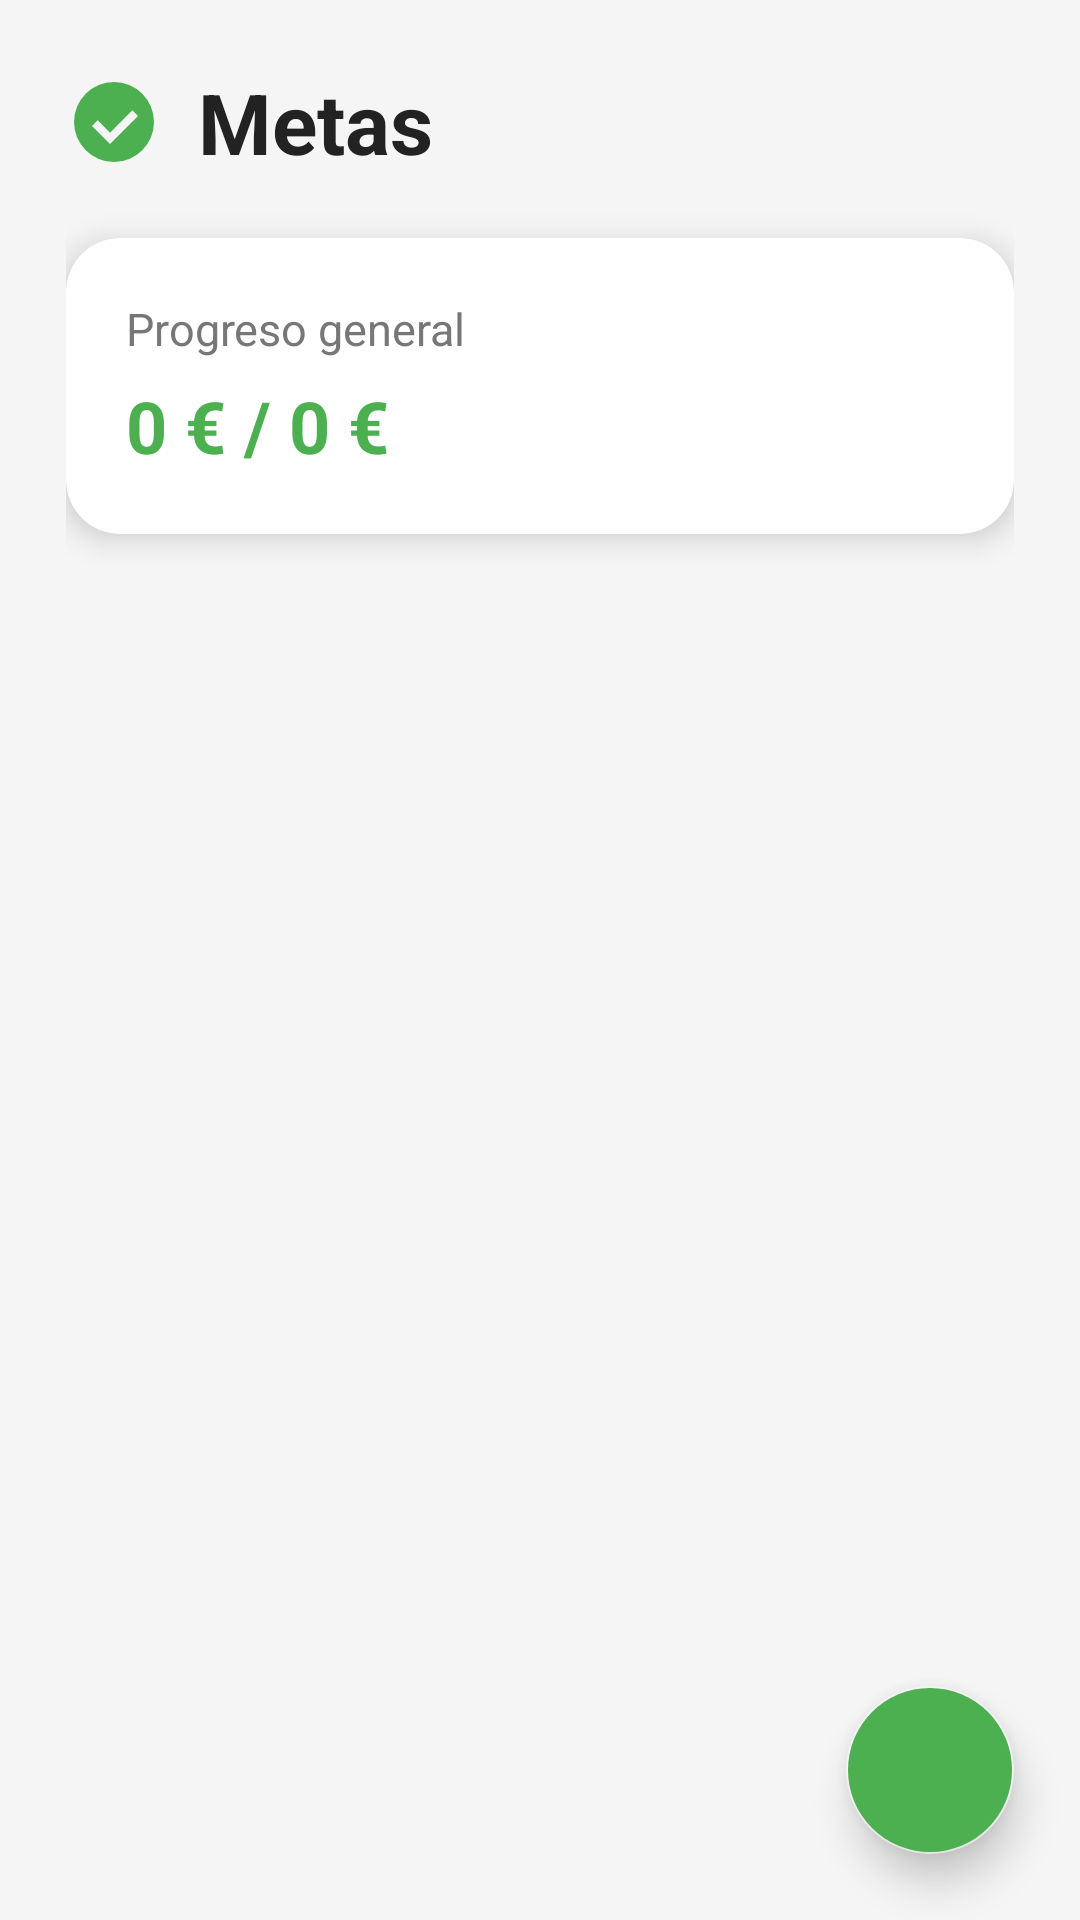

Reconstruct the res/layout file that produces this screen, plus the resources it refers to.
<!-- AndroidManifest.xml: application theme Theme.HealthyWallet -->
<!-- res/layout/pantalla_metas.xml -->
<?xml version="1.0" encoding="utf-8"?>
<androidx.coordinatorlayout.widget.CoordinatorLayout
    xmlns:android="http://schemas.android.com/apk/res/android"
    xmlns:app="http://schemas.android.com/apk/res-auto"
    android:layout_width="match_parent"
    android:layout_height="match_parent"
    android:background="#F5F5F5">

    
    <LinearLayout
        android:orientation="vertical"
        android:padding="22dp"
        android:layout_width="match_parent"
        android:layout_height="match_parent">

        
        <LinearLayout
            android:layout_width="match_parent"
            android:layout_height="wrap_content"
            android:gravity="center_vertical"
            android:orientation="horizontal">

            <ImageView
                android:layout_width="32dp"
                android:layout_height="32dp"
                android:src="@drawable/ic_metas"
                app:tint="#4CAF50"/>

            <TextView
                android:id="@+id/tituloMetas"
                android:layout_width="wrap_content"
                android:layout_height="wrap_content"
                android:text="Metas"
                android:textSize="28sp"
                android:textStyle="bold"
                android:textColor="#222222"
                android:layout_marginStart="12dp"/>
        </LinearLayout>


        
        <androidx.cardview.widget.CardView
            android:layout_width="match_parent"
            android:layout_height="wrap_content"
            android:layout_marginTop="20dp"
            app:cardElevation="6dp"
            app:cardCornerRadius="18dp"
            android:backgroundTint="#FFFFFF">

            <LinearLayout
                android:orientation="vertical"
                android:padding="20dp"
                android:layout_width="match_parent"
                android:layout_height="wrap_content">

                <TextView
                    android:id="@+id/txtResumenTitulo"
                    android:text="Progreso general"
                    android:textSize="15sp"
                    android:textColor="#777777"
                    android:layout_width="wrap_content"
                    android:layout_height="wrap_content"/>

                <TextView
                    android:id="@+id/txtResumenCantidad"
                    android:text="0 € / 0 €"
                    android:textSize="24sp"
                    android:textStyle="bold"
                    android:textColor="#4CAF50"
                    android:layout_marginTop="6dp"
                    android:layout_width="wrap_content"
                    android:layout_height="wrap_content"/>

            </LinearLayout>

        </androidx.cardview.widget.CardView>


        
        <androidx.recyclerview.widget.RecyclerView
            android:id="@+id/recyclerMetas"
            android:layout_width="match_parent"
            android:layout_height="0dp"
            android:layout_weight="1"
            android:layout_marginTop="24dp"/>

    </LinearLayout>


    
    <com.google.android.material.floatingactionbutton.FloatingActionButton
        android:id="@+id/fabAgregarMeta"
        android:layout_width="wrap_content"
        android:layout_height="wrap_content"
        android:src="@drawable/ic_add"
        android:contentDescription="Añadir meta"
        app:tint="#FFFFFF"
        android:backgroundTint="#4CAF50"
        android:layout_margin="22dp"
        android:layout_gravity="bottom|end"
        app:elevation="8dp"/>

</androidx.coordinatorlayout.widget.CoordinatorLayout>
<!-- resources referenced by this layout -->
<resources>
  <!-- drawable ic_metas (drawable) -->
  <vector xmlns:android="http://schemas.android.com/apk/res/android"
      android:width="24dp"
      android:height="24dp"
      android:viewportWidth="24"
      android:viewportHeight="24"
      android:tint="#4CAF50">
  
      <path
          android:fillColor="#4CAF50"
          android:pathData="M12,2A10,10 0 1,0 22,12A10,10 0 0,0 12,2zM11,17.5L6.5,13l1.41,-1.41L11,14.67l5.59,-5.59L18,10.5L11,17.5z"/>
  </vector>
  <style name="Theme.HealthyWallet" parent="Theme.MaterialComponents.Light.NoActionBar">
  
          
          <item name="colorPrimary">@color/colorVerde</item>
          <item name="colorPrimaryVariant">@color/colorVerdeOscuro</item>
          <item name="colorOnPrimary">@color/colorBlanco</item>
  
          
          <item name="colorSecondary">@color/colorGrisClaro</item>
          <item name="colorOnSecondary">@color/colorTextoNegro</item>
  
          
          <item name="android:windowBackground">@color/colorBlanco</item>
          <item name="android:statusBarColor">@color/colorVerdeOscuro</item>
          <item name="android:navigationBarColor">@color/colorNavFondo</item>
  
          
          <item name="materialCardViewStyle">@style/Widget.MaterialComponents.CardView</item>
          <item name="textInputStyle">@style/Widget.MaterialComponents.TextInputLayout.OutlinedBox</item>
          <item name="materialButtonStyle">@style/Widget.MaterialComponents.Button</item>
  
          
          <item name="android:colorControlHighlight">@color/ripple_suave</item>
  
      </style>
  <color name="colorVerde">#2ECC71</color>
  <color name="colorVerdeOscuro">#27AE60</color>
  <color name="colorBlanco">#FFFFFFFF</color>
  <color name="colorGrisClaro">#F3F3F3</color>
  <color name="colorTextoNegro">#FF000000</color>
  <color name="colorNavFondo">#E9F7EF</color>
  <color name="ripple_suave">#21000000</color>
</resources>
